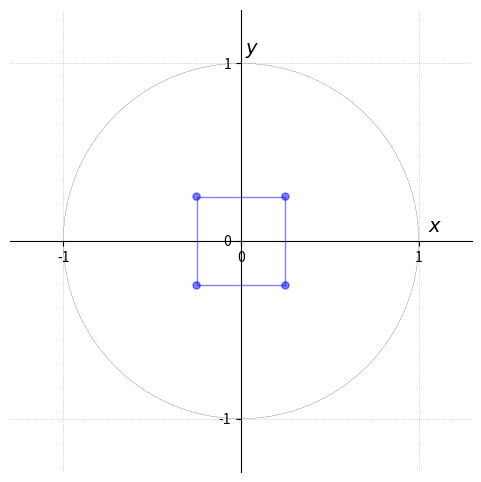

Reproduce this figure in Python. (Note: this script raises an exception after producing the figure.)
import matplotlib.pyplot as plt
import numpy as np
from matplotlib.patches import Arc, FancyArrowPatch

fig, ax = plt.subplots(figsize=(6, 6))

def rotation(angle):
    rad=np.deg2rad(angle); cos_theta = np.cos(rad); sin_theta = np.sin(rad)
    return np.array([[cos_theta, -sin_theta, 0], [sin_theta, cos_theta, 0], [0, 0, 1]])

def draw_lines(transformed_coords, color, alpha):
    closed_coords = np.vstack([transformed_coords, transformed_coords[0]])
    ax.plot(closed_coords[:, 0], closed_coords[:, 1],  linewidth=1, color=color, alpha=alpha)

def draw_rectangle(model, vertices, color):
    for v in vertices:
        circle = plt.Circle(model @ v, 0.02, color=color[0], alpha=color[1], fill=True);
        ax.add_patch(circle);
    draw_lines(np.array([model@v for v in vertices]), color[0], color[1])

# Plot setup
ax.set_xlim(-1.3, 1.3); ax.set_ylim(-1.3, 1.3)
ax.set_xticks([-1, 0, 1]); ax.set_yticks([-1, 0, 1])
ax.set_aspect('equal'); ax.grid(True, linestyle=':', linewidth=0.5)
for spine in ax.spines.values(): spine.set_visible(False)
ax.spines['bottom'].set_position('zero'); ax.spines['left'].set_position('zero')
ax.spines['bottom'].set_visible(True); ax.spines['left'].set_visible(True)
ax.xaxis.set_ticks_position('bottom'); ax.yaxis.set_ticks_position('left')
ax.text(1.05, 0.02, r"$x$", fontsize=14, va='bottom'); ax.text(0.02, 1.05, r"$y$", fontsize=14, ha='left')
circle = plt.Circle((0, 0), 1, color='black', linewidth=0.2, fill=False, transform=ax.transData, linestyle='--')
ax.add_patch(circle)


sc=1/4 #scale distance between 0 an 1*scale
vertices = [np.array([1*sc, -1*sc, 1]), np.array([1*sc, 1*sc, 1]), np.array([-1*sc,1*sc, 1]), np.array([-1*sc,-1*sc, 1])]
model = np.array([[1, 0, 0.6],[0, 1, 0.6],[0,0,1]])

color_org=["blue", 0.5]; color_m = ["red", 0.5]; color_r=["purple", 0.5]
draw_rectangle(np.identity(3), vertices, color_org);

R = rotation(angle);
draw_rectangle(R, vertices, color_m);
draw_rectangle(model@R, vertices, color_r);

plt.show()